Run: headless pygame with SDL's dummy video driver; simulated clock (each Clock.tick advances the game by its frame time, no real sleeping); random seed 0; keys injected as events and as key.get_pressed() state; no mouse input.
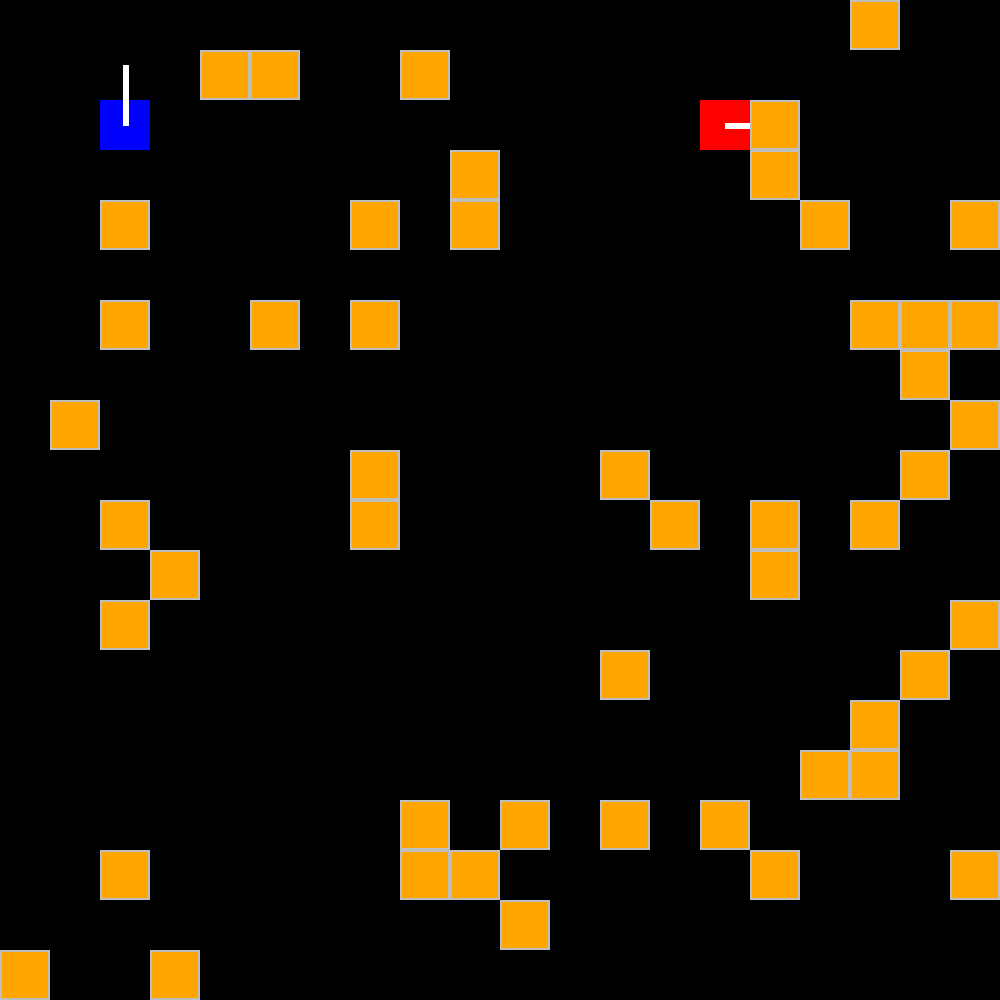
Frame 1 of 4 · flips 1–60 · no input
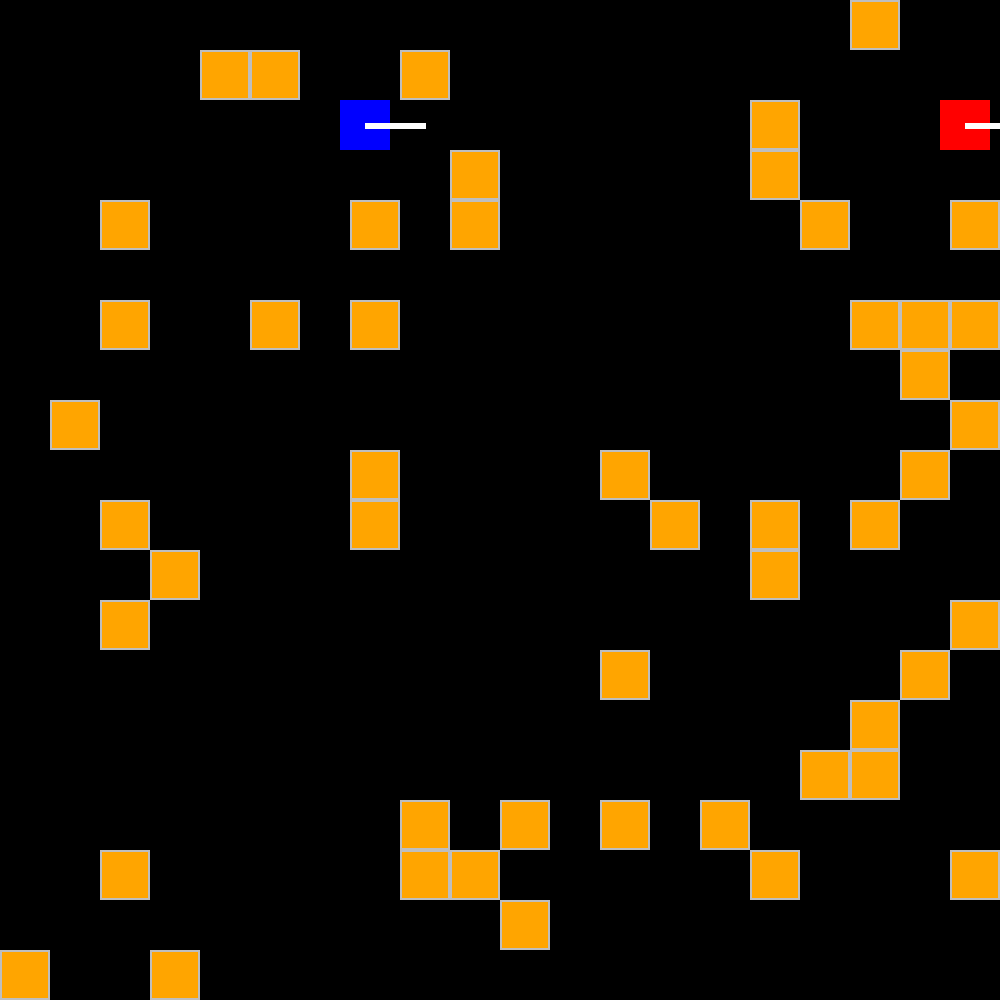
Frame 2 of 4 · flips 61–180 · tapped SPACE, RETURN · held RIGHT (→), D
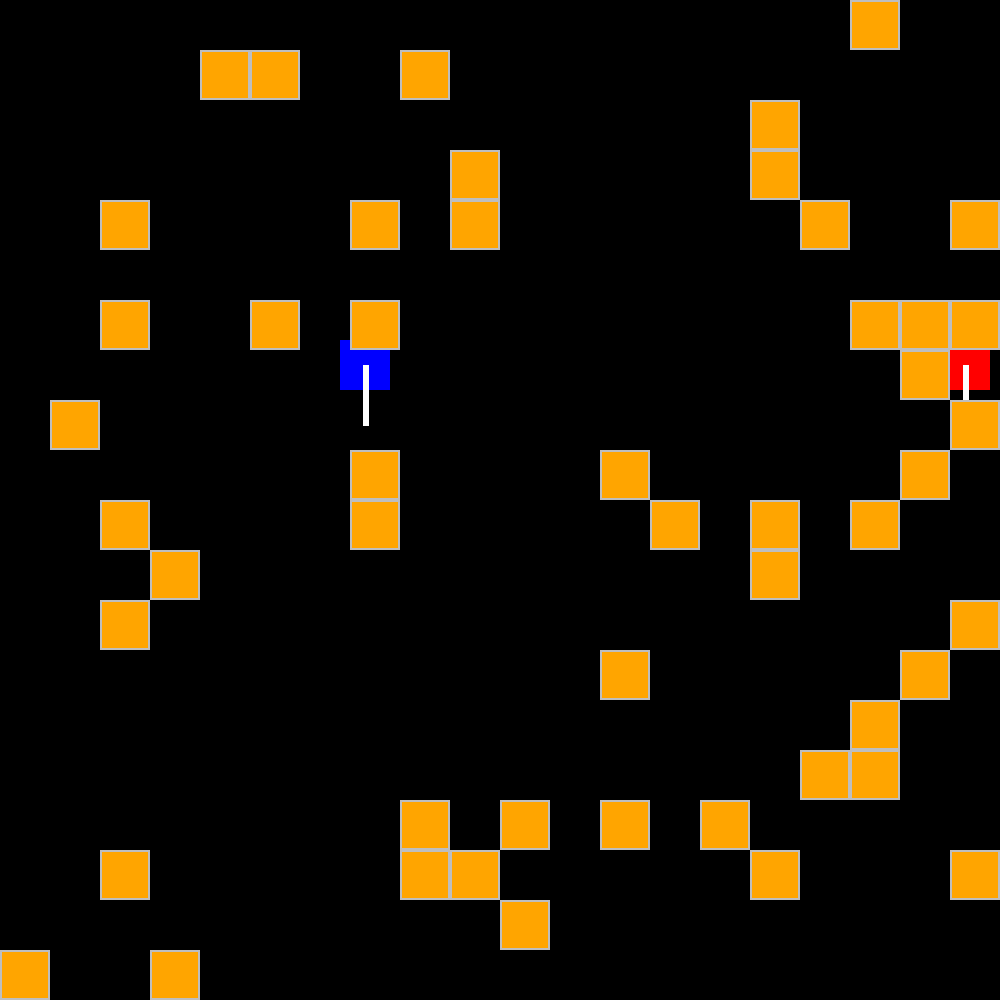
Frame 3 of 4 · flips 181–300 · held DOWN (↓), S
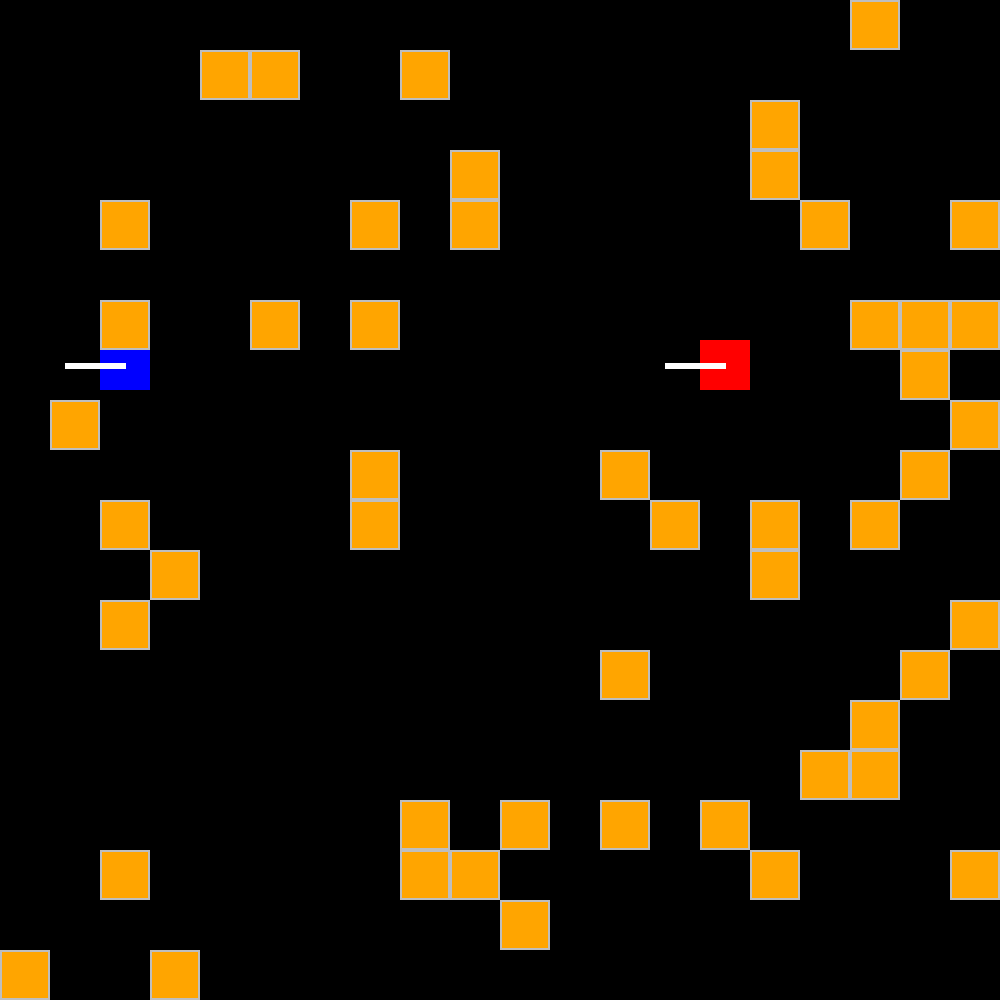
Frame 4 of 4 · flips 301–420 · held LEFT (←), A, UP (↑), W

The pygame program that drew these frames:

import pygame
from random import randint

pygame.init()

HEIGHT, WIDTH = 1000, 1000
TILE_SIZE = 50
FPS = 60
DIRECTS = [[0, -1], [1, 0], [0, 1], [-1, 0]]

screen = pygame.display.set_mode((WIDTH, HEIGHT))
clock = pygame.time.Clock()
pygame.display.set_caption("Tanks")


class Tank:
    def __init__(self, px, py, direct, color, keyList):
        objects.append(self)
        self.type = "tank"

        self.rect = pygame.Rect(px, py, TILE_SIZE, TILE_SIZE)
        self.color = color
        self.direct = direct
        self.moveSpeed = 2
        self.HP = 5

        self.shotTimer = 0
        self.shotDelay = 60
        self.bulletDamage = 1
        self.bulletSpeed = 7

        self.keyLEFT = keyList[0]
        self.keyRIGHT = keyList[1]
        self.keyUP = keyList[2]
        self.keyDOWN = keyList[3]
        self.keyFIRE = keyList[4]

    def update(self):
        if keys[self.keyLEFT]:
            self.rect.x -= self.moveSpeed
            self.direct = 3
        elif keys[self.keyRIGHT]:
            self.rect.x += self.moveSpeed
            self.direct = 1
        elif keys[self.keyUP]:
            self.rect.y -= self.moveSpeed
            self.direct = 0
        elif keys[self.keyDOWN]:
            self.rect.y += self.moveSpeed
            self.direct = 2

        if keys[self.keyFIRE] and self.shotTimer == 0:
            dx = DIRECTS[self.direct][0] * self.bulletSpeed
            dy = DIRECTS[self.direct][1] * self.bulletSpeed

            Bullet(parent=self, px=self.rect.centerx, py=self.rect.centery,
                   dx=dx, dy=dy, damage=self.bulletDamage)

            self.shotTimer = self.shotDelay

        if self.shotTimer > 0:
            self.shotTimer -= 1

    def draw(self):
        pygame.draw.rect(screen, self.color, self.rect)

        x = self.rect.centerx + DIRECTS[self.direct][0] * 60
        y = self.rect.centery + DIRECTS[self.direct][1] * 60

        pygame.draw.line(screen, "white", (self.rect.centerx, self.rect.centery),
                         (x, y), 6)

    def damage(self, value):
        self.HP -= value
        if self.HP <= 0:
            objects.remove(self)
            print(f"{self.color} dead!")


class Bullet:
    def __init__(self, parent, px, py, dx, dy, damage):
        bullets.append(self)
        self.type = "bullet"
        self.parent = parent
        self.px, self.py = px, py
        self.dx, self.dy = dx, dy
        self.damage = damage

    def update(self):
        self.px += self.dx
        self.py += self.dy

        if self.px < 0 or self.px > WIDTH or self.py < 0 or self.py > HEIGHT:
            bullets.remove(self)
        else:
            for object in objects:
                if object != self.parent and object.rect.collidepoint(self.px, self.py):
                    bullets.remove(self)
                    object.damage(self.damage)
                    break

    def draw(self):
        pygame.draw.circle(screen, "yellow", (self.px, self.py), 2)


class Obstacle:
    def __init__(self, px, py, size):
        objects.append(self)
        self.type = "obstacle"

        self.rect = pygame.Rect(px, py, size, size)
        self.HP = 1

    def update(self):
        pass

    def draw(self):
        pygame.draw.rect(screen, "orange", self.rect)
        pygame.draw.rect(screen, "grey", self.rect, 2)

    def damage(self, value):
        self.HP -= value
        if self.HP <= 0:
            objects.remove(self)


objects = []
bullets = []

Tank(100, 100, 0, "Blue", (pygame.K_a, pygame.K_d,
     pygame.K_w, pygame.K_s, pygame.K_SPACE))
Tank(700, 100, 1, "Red", (pygame.K_LEFT, pygame.K_RIGHT, pygame.K_UP,
     pygame.K_DOWN, pygame.K_x))


for _ in range(50):
    while True:
        x = randint(0, WIDTH // TILE_SIZE - 1) * TILE_SIZE
        y = randint(0, HEIGHT // TILE_SIZE - 1) * TILE_SIZE
        rect = pygame.Rect(x, y, TILE_SIZE, TILE_SIZE)
        fined = False
        for object in objects:
            if rect.colliderect(object.rect):
                fined = True
        if not fined:
            break
    Obstacle(x, y, TILE_SIZE)

play = True
while play:
    for event in pygame.event.get():
        if pygame.QUIT == event.type:
            play = False

    keys = pygame.key.get_pressed()

    for object in objects:
        object.update()
    for bullet in bullets:
        bullet.update()
    screen.fill((0, 0, 0))
    for bullet in bullets:
        bullet.draw()
    for object in objects:
        object.draw()

    pygame.display.update()
    clock.tick(FPS)


pygame.quit()
